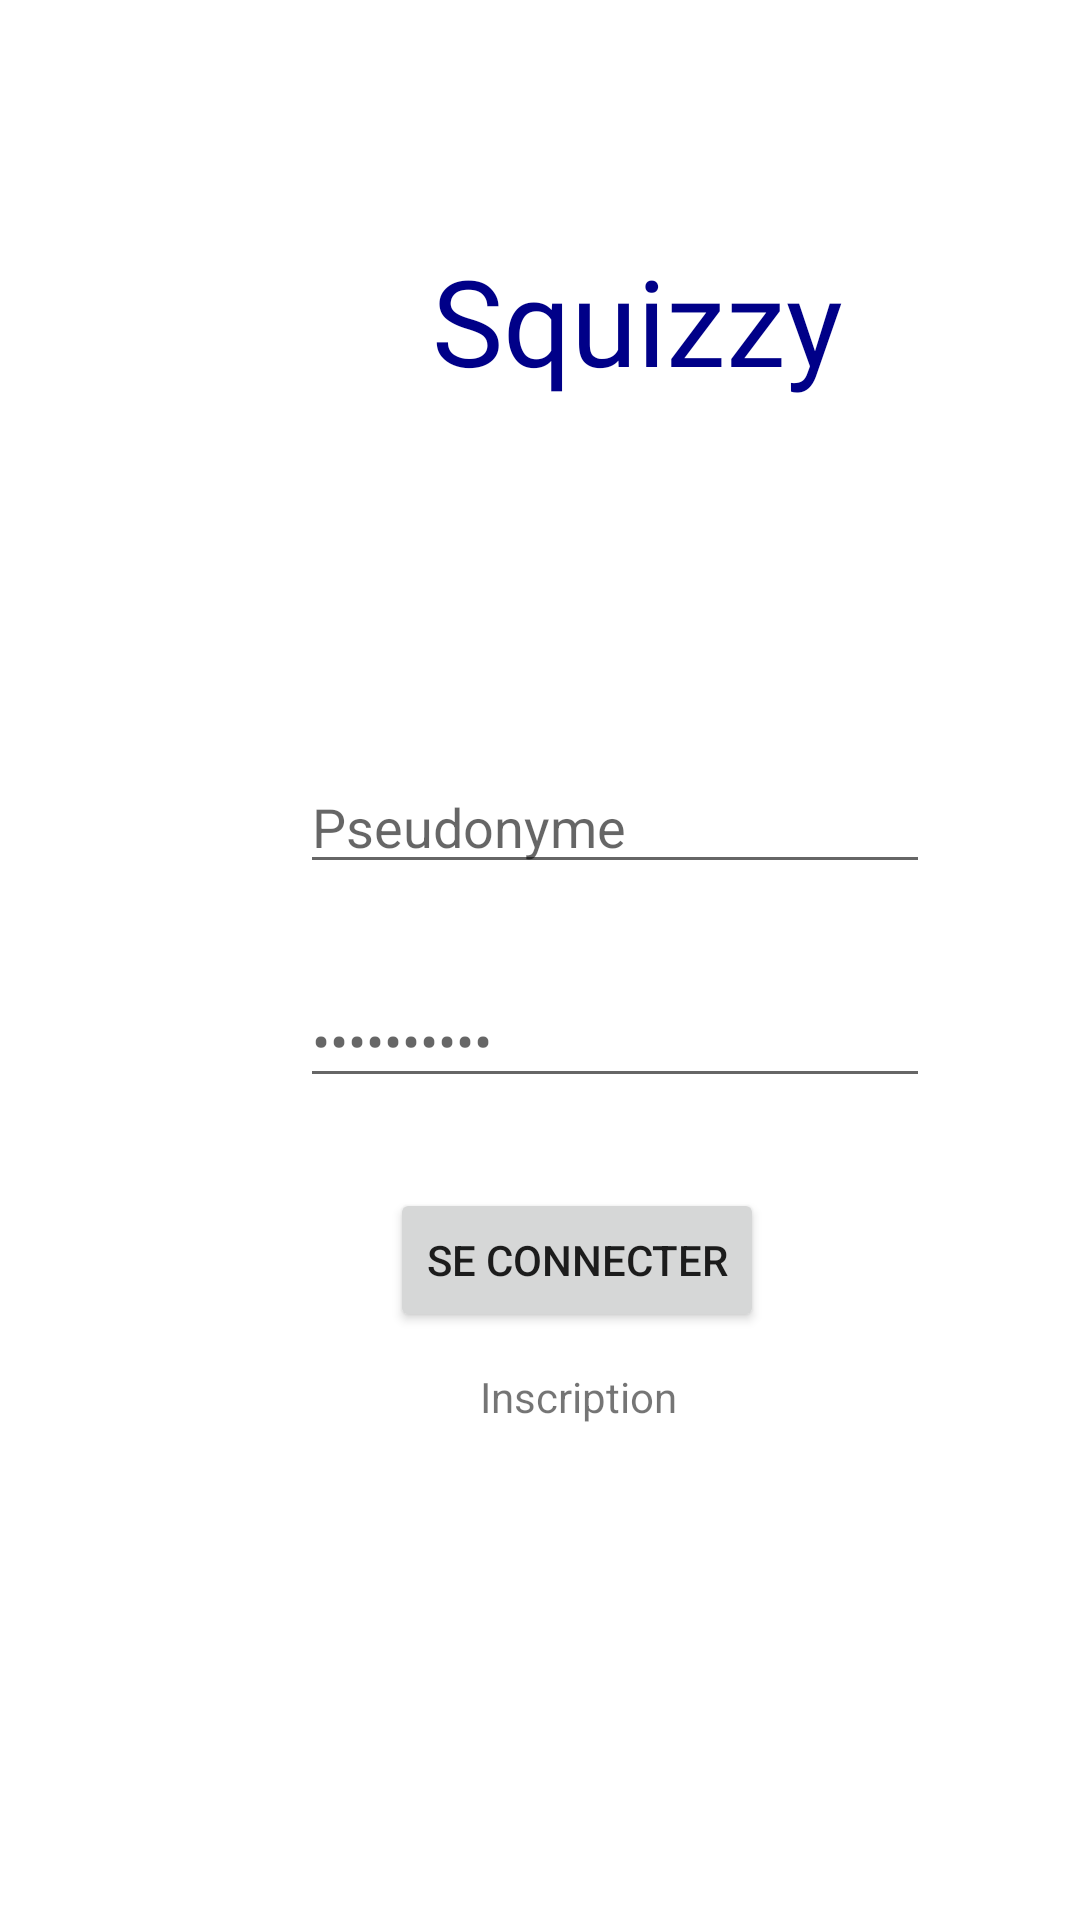

The Android layout XML behind this screen, and the referenced resources:
<!-- AndroidManifest.xml: application theme Theme.OpenClassroom -->
<!-- res/layout/connection.xml -->
<?xml version="1.0" encoding="utf-8"?>
<androidx.constraintlayout.widget.ConstraintLayout xmlns:android="http://schemas.android.com/apk/res/android"
    xmlns:app="http://schemas.android.com/apk/res-auto"
    xmlns:tools="http://schemas.android.com/tools"
    android:id="@+id/connection"
    android:layout_width="match_parent"
    android:layout_height="match_parent"
    android:orientation="vertical"
    tools:context=".Connection">

    <TextView
        android:id="@+id/connection_title"
        style="@style/TitleText"
        android:layout_width="wrap_content"
        android:layout_height="wrap_content"
        android:layout_marginStart="144dp"
        android:layout_marginTop="80dp"
        android:text="@string/app_title"
        app:layout_constraintStart_toStartOf="parent"
        app:layout_constraintTop_toTopOf="parent" />

    <EditText
        android:id="@+id/connection_edittext_login"
        android:layout_width="wrap_content"
        android:layout_height="wrap_content"
        android:layout_marginStart="100dp"
        android:layout_marginTop="120dp"
        android:autofillHints="AUTOFILL_HINT_USERNAME"
        android:ems="10"
        android:inputType="text"
        android:hint="@string/connection_login_input_placeholder"
        app:layout_constraintStart_toStartOf="parent"
        app:layout_constraintTop_toBottomOf="@+id/connection_title"
        tools:ignore="LabelFor" />

    <EditText
        android:id="@+id/connection_edittext_password"
        android:layout_width="wrap_content"
        android:layout_height="wrap_content"
        android:layout_marginStart="100dp"
        android:layout_marginTop="30dp"
        android:autofillHints="AUTOFILL_HINT_PASSWORD"
        android:ems="10"
        android:inputType="textPassword"
        android:hint="@string/connection_password_input_placeholder"
        app:layout_constraintStart_toStartOf="parent"
        app:layout_constraintTop_toBottomOf="@+id/connection_edittext_login"
        tools:ignore="LabelFor" />

    <Button
        android:id="@+id/connection_button_connection"
        android:layout_width="wrap_content"
        android:layout_height="wrap_content"
        android:layout_marginStart="130dp"
        android:layout_marginTop="30dp"
        android:text="@string/connection_button_signup_placeholder"
        app:layout_constraintStart_toStartOf="parent"
        app:layout_constraintTop_toBottomOf="@+id/connection_edittext_password" />

    <TextView
        android:id="@+id/connection_link_signup"
        android:layout_width="wrap_content"
        android:layout_height="wrap_content"
        android:layout_marginStart="160dp"
        android:layout_marginTop="12dp"
        android:text="@string/connection_link_connection_placeholder"
        app:layout_constraintStart_toStartOf="parent"
        app:layout_constraintTop_toBottomOf="@+id/connection_button_connection" />

</androidx.constraintlayout.widget.ConstraintLayout>
<!-- resources referenced by this layout -->
<resources>
  <string name="app_title">Squizzy</string>
  <string name="connection_button_signup_placeholder">Se connecter</string>
  <string name="connection_link_connection_placeholder">Inscription</string>
  <string name="connection_login_input_placeholder">Pseudonyme</string>
  <string name="connection_password_input_placeholder">••••••••••</string>
  <style name="TitleText" parent="@style/TextAppearance.AppCompat.Title">
          <item name="android:textSize">40dp</item>
          <item name="android:gravity">center_horizontal</item>
          <item name="android:fontFamily">@font/bungee_shade</item>
          <item name="android:textColor">@color/blue</item>
          <item name="android:layout_width">match_parent</item>
          <item name="android:layout_height">wrap_content</item>
      </style>
  <style name="Theme.OpenClassroom" parent="Theme.MaterialComponents.DayNight.NoActionBar">
          
          <item name="colorPrimary">@color/purple_500</item>
          <item name="colorPrimaryVariant">@color/purple_700</item>
          <item name="colorOnPrimary">@color/white</item>
          
          <item name="colorSecondary">@color/teal_200</item>
          <item name="colorSecondaryVariant">@color/teal_700</item>
          <item name="colorOnSecondary">@color/black</item>
          
          <item name="android:statusBarColor" tools:targetApi="l">?attr/colorPrimaryVariant</item>
          
      </style>
  <color name="blue">#008</color>
  <color name="purple_500">#FF6200EE</color>
  <color name="purple_700">#8C9EFF</color>
  <color name="white">#FFFFFFFF</color>
  <color name="black">#FF000000</color>
  <!-- not gathered from this repository: default colours our renderer supplied (Android Studio template values) -->
  <color name="teal_200">#FF03DAC5</color>
  <color name="teal_700">#FF018786</color>
</resources>
